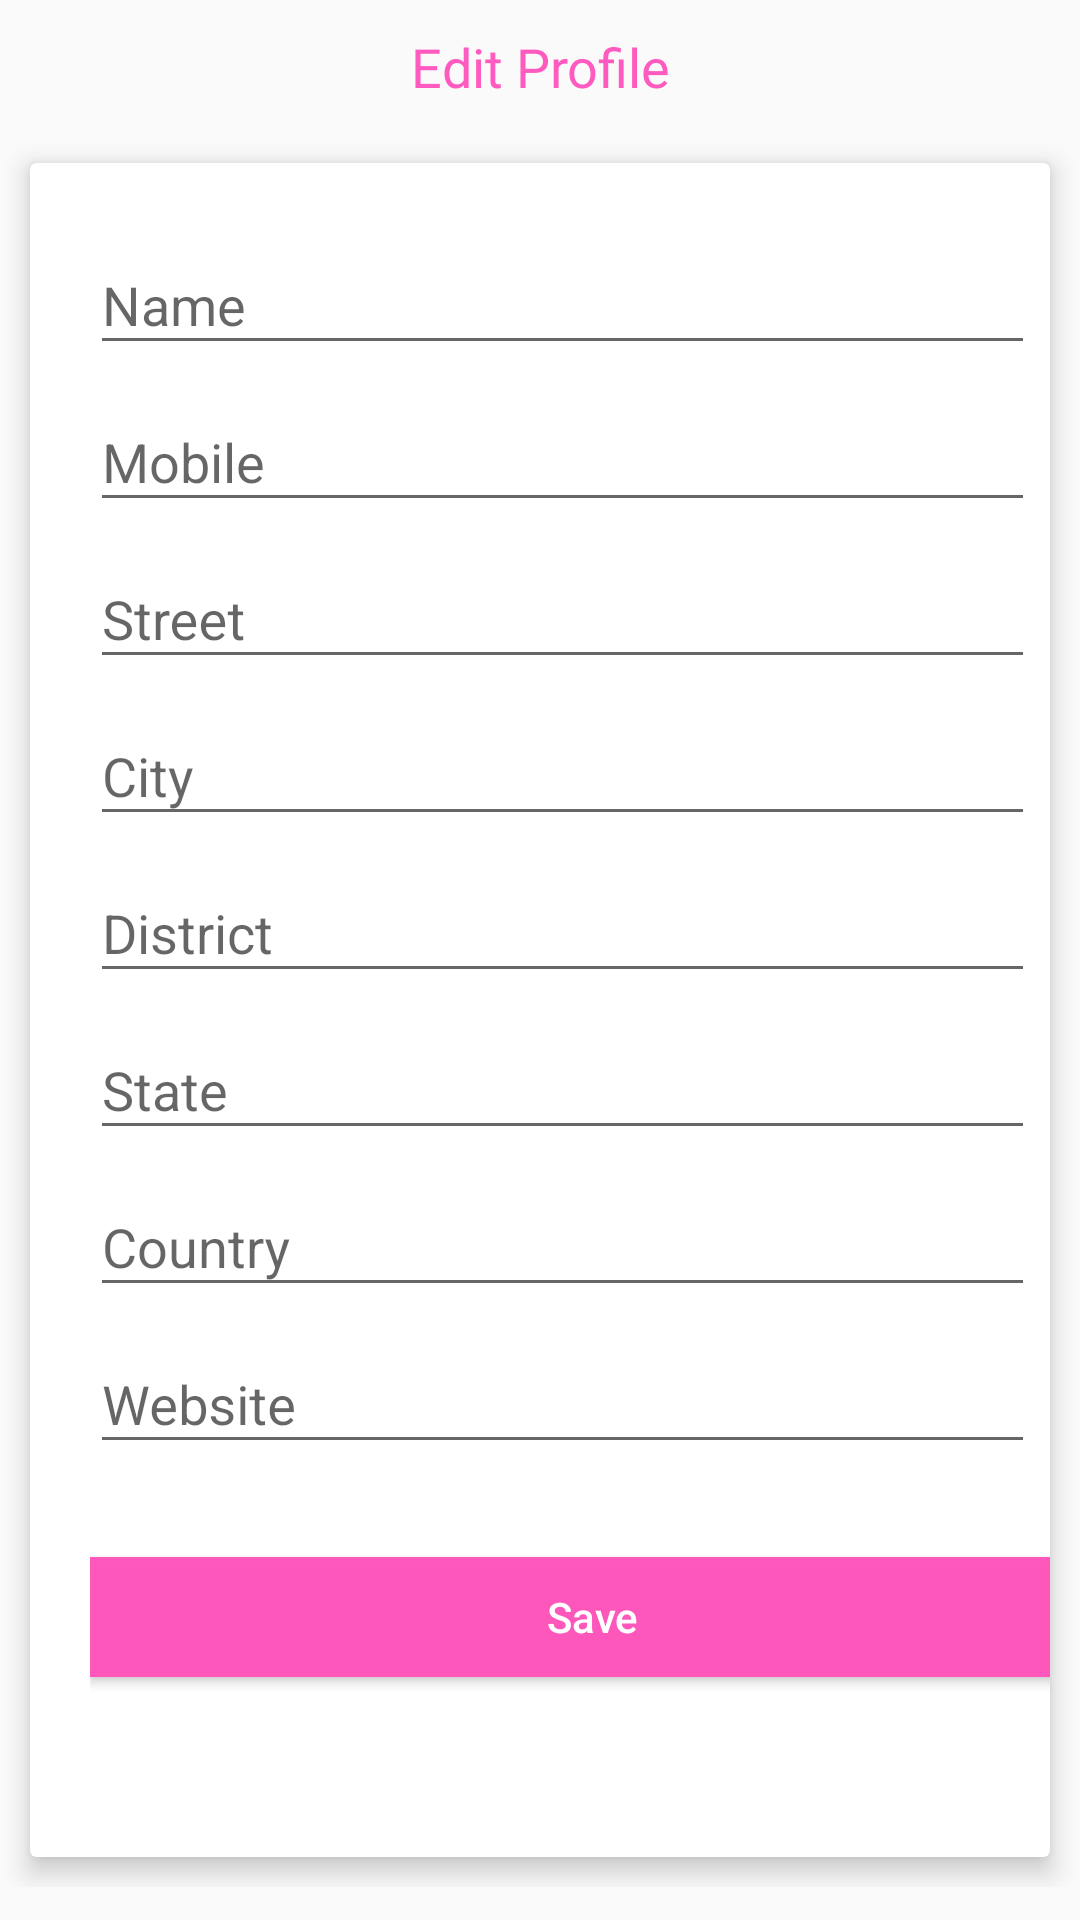

Here is an Android app screen rendered from its layout file. Give the layout XML and the strings, colors and styles it references.
<!-- AndroidManifest.xml: application theme AppTheme -->
<!-- res/layout/edit_company_profile.xml -->
<?xml version="1.0" encoding="utf-8"?>
<RelativeLayout xmlns:android="http://schemas.android.com/apk/res/android"
    xmlns:app="http://schemas.android.com/apk/res-auto"
    xmlns:tools="http://schemas.android.com/tools"
    android:layout_width="match_parent"
    android:layout_height="match_parent">
    <ScrollView
        android:layout_width="match_parent"
        android:layout_height="match_parent">
        <LinearLayout
            android:layout_width="match_parent"
            android:layout_height="match_parent"
            android:orientation="vertical">
            <TextView
                android:layout_width="match_parent"
                android:layout_height="wrap_content"
                android:layout_marginTop="10dp"
                android:text="Edit Profile"
                android:gravity="center"
                android:textStyle="normal"
                android:textSize="@dimen/textsize_large"
                android:fontFamily="@font/robotobold"
                android:layout_marginBottom="20dp"
                android:textColor="@color/colorsecondary"/>
            <android.support.v7.widget.CardView
                app:cardElevation="5dp"
                android:layout_marginBottom="10dp"
                android:layout_marginLeft="10dp"
                android:layout_marginRight="10dp"
                android:layout_width="match_parent"
                android:layout_height="match_parent"
                >

                <LinearLayout

                    android:layout_width="335dp"
                    android:layout_height="wrap_content"
                    android:layout_marginLeft="20dp"
                    android:layout_marginRight="20dp"
                    android:orientation="vertical">

                    <android.support.design.widget.TextInputLayout
                        android:layout_marginTop="15dp"
                        android:layout_width="match_parent"
                        android:layout_height="wrap_content"
                        android:layout_marginRight="10dp">

                        <android.support.design.widget.TextInputEditText
                            android:id="@+id/name"
                            android:layout_marginRight="10dp"
                            android:layout_width="match_parent"
                            android:layout_height="wrap_content"
                            android:hint="Name" />
                    </android.support.design.widget.TextInputLayout>

                    <android.support.design.widget.TextInputLayout
                        android:layout_width="match_parent"
                        android:layout_height="wrap_content"
                        android:layout_marginRight="10dp">

                        <android.support.design.widget.TextInputEditText
                            android:id="@+id/mobile"
                            android:layout_marginRight="10dp"
                            android:layout_width="match_parent"
                            android:layout_height="wrap_content"
                            android:hint="Mobile"
                            android:inputType="numberDecimal"
                            android:maxLength="10" />
                    </android.support.design.widget.TextInputLayout>


                    <android.support.design.widget.TextInputLayout
                        android:layout_width="match_parent"
                        android:layout_height="wrap_content"
                        android:layout_marginRight="10dp">
                        <android.support.design.widget.TextInputEditText
                            android:id="@+id/Street"
                            android:layout_width="match_parent"
                            android:layout_height="wrap_content"
                            android:hint="Street"
                            android:layout_marginRight="10dp"

                            android:inputType="text"
                            />
                    </android.support.design.widget.TextInputLayout>
                    <android.support.design.widget.TextInputLayout
                        android:layout_width="match_parent"
                        android:layout_height="wrap_content"
                        android:layout_marginRight="10dp">
                        <android.support.design.widget.TextInputEditText
                            android:id="@+id/City"
                            android:layout_width="match_parent"
                            android:layout_height="wrap_content"
                            android:hint="City"
                            android:layout_marginRight="10dp"
                            android:inputType="text"
                            />
                    </android.support.design.widget.TextInputLayout>
                    <android.support.design.widget.TextInputLayout
                        android:layout_width="match_parent"
                        android:layout_height="wrap_content"
                        android:layout_marginRight="10dp">
                        <android.support.design.widget.TextInputEditText
                            android:id="@+id/District"
                            android:layout_width="match_parent"
                            android:layout_height="wrap_content"
                            android:hint="District"
                            android:layout_marginRight="10dp"
                            android:inputType="text"
                            />
                    </android.support.design.widget.TextInputLayout>
                    <android.support.design.widget.TextInputLayout
                        android:layout_width="match_parent"
                        android:layout_height="wrap_content"
                        android:layout_marginRight="10dp">
                        <android.support.design.widget.TextInputEditText
                            android:id="@+id/State"
                            android:layout_width="match_parent"
                            android:layout_height="wrap_content"
                            android:hint="State"
                            android:layout_marginRight="10dp"

                            android:inputType="text"
                            />
                    </android.support.design.widget.TextInputLayout> <android.support.design.widget.TextInputLayout
                    android:layout_width="match_parent"
                    android:layout_height="wrap_content"
                    android:layout_marginRight="10dp">
                    <android.support.design.widget.TextInputEditText
                        android:id="@+id/Country"
                        android:layout_width="match_parent"
                        android:layout_height="wrap_content"
                        android:hint="Country"
                        android:layout_marginRight="10dp"

                        android:inputType="text"
                        />
                </android.support.design.widget.TextInputLayout>
                    <android.support.design.widget.TextInputLayout
                        android:layout_width="match_parent"
                        android:layout_height="wrap_content"
                        android:layout_marginRight="10dp">
                        <android.support.design.widget.TextInputEditText
                            android:id="@+id/Website"
                            android:layout_width="match_parent"
                            android:layout_height="wrap_content"
                            android:hint="Website"
                            android:layout_marginRight="10dp"

                            android:inputType="text"
                            />
                    </android.support.design.widget.TextInputLayout>

                    <android.support.design.widget.TextInputLayout
                        android:layout_width="match_parent"
                        android:layout_height="wrap_content">

                        <android.support.design.widget.TextInputEditText
                            android:id="@+id/poc"
                            android:layout_width="match_parent"
                            android:layout_height="wrap_content"
                            android:hint="Point of contact"
                            android:visibility="gone" />
                    </android.support.design.widget.TextInputLayout>


                    <Button
                        android:elevation="5dp"
                        android:id="@+id/login"
                        android:layout_gravity="center"
                        android:gravity="center"
                        android:layout_marginBottom="60dp"
                        android:layout_width="match_parent"
                        android:layout_height="40dp"
                        android:layout_marginTop="20dp"
                        android:background="@color/colorsecondary"
                        android:textAllCaps="false"
                        android:text="Save"
                        android:textColor="#fff" />
                </LinearLayout>

            </android.support.v7.widget.CardView>

        </LinearLayout>
    </ScrollView>



</RelativeLayout>
<!-- resources referenced by this layout -->
<resources>
  <color name="colorsecondary">#F5FF53BC</color>
  <dimen name="textsize_large">18dp</dimen>
  <style name="AppTheme" parent="Theme.AppCompat.Light.DarkActionBar">
          
          <item name="colorPrimary">@color/colorPrimary</item>
          <item name="colorPrimaryDark">@color/colorPrimaryDark</item>
          <item name="colorAccent">@color/colorAccent</item>
      </style>
  <color name="colorPrimary">#FD40FA</color>
  <color name="colorPrimaryDark">#F2F50ADC</color>
  <color name="colorAccent">#F73FD0</color>
</resources>
